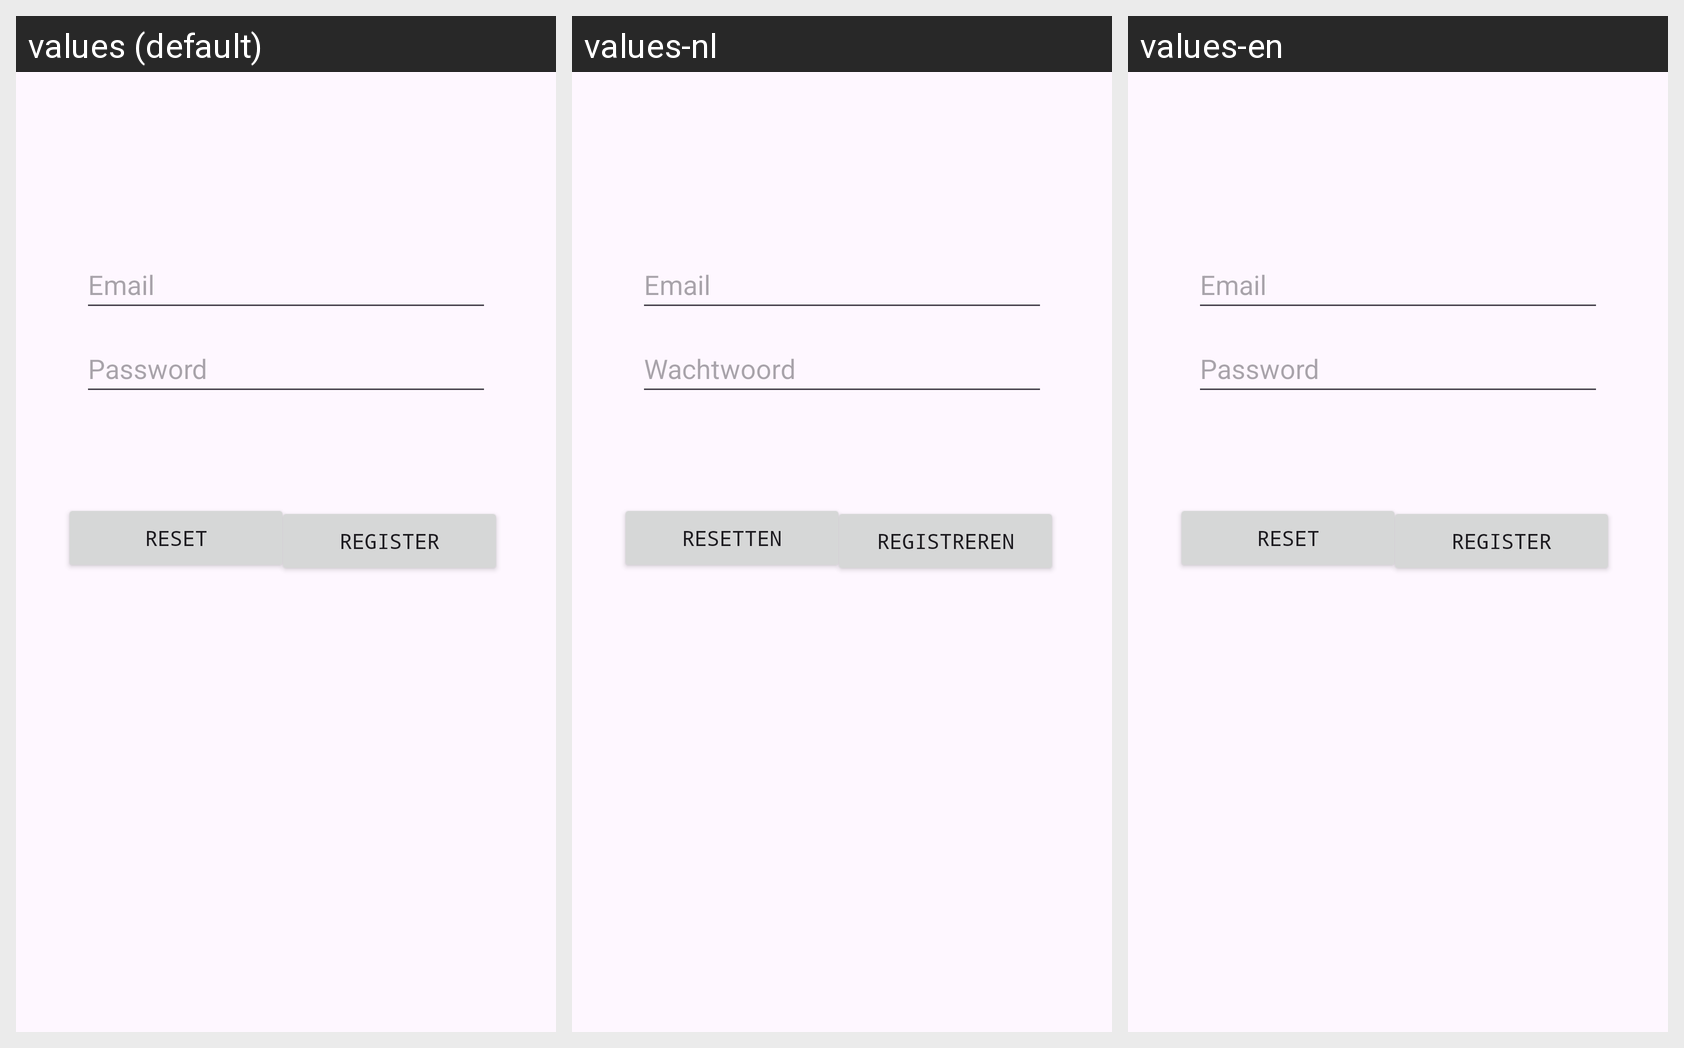

Here is an Android app screen in its default locale and in the app's own translations. Write out the translated-string differences for the strings that appear on this screen.
Android screen res/layout/fragment_register.xml rendered under 3 locales, left to right: values (default), values-nl, values-en. Device: Nexus 5 (rendered at 1080×1920; each locale shown at half size, 540×960, under a caption strip naming it); theme Theme.DrivioApp.
Strings drawn on this screen, with the default value and each locale's value (text and hints the layout hard-codes, and strings that could not be matched under every locale, appear in the picture but are not listed):

prompt_email
  values: Email
  values-nl: Email
  values-en: Email

prompt_password
  values: Password
  values-nl: Wachtwoord
  values-en: Password

action_register
  values: Register
  values-nl: Registreren
  values-en: Register

reset_sign_in
  values: Reset
  values-nl: Resetten
  values-en: Reset
